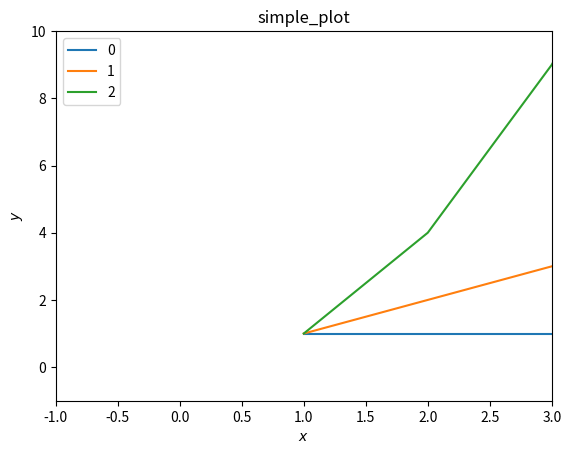

Here is the Python script that generated this plot:
import numpy
import matplotlib.pyplot as plt

#x = numpy.linspace(0, 2, 100)
x=numpy.array([1,2,3,4])
#plt.figure(figsize=(8, 4))

for i in range(3):
    plt.plot(x, x**i, label='%d'%i)

# 设置展示区间
plt.xlim(-1, 3)
plt.ylim(-1, 10)

# 设置展示信息
plt.xlabel('$x$')
plt.ylabel('$y$')
plt.title('simple_plot')
plt.legend(loc='best')

# 展示图片
plt.show()
# 关闭图片
plt.close()
